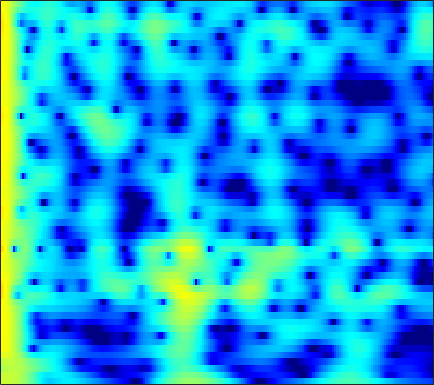

Source data for this figure (header and first rows):
4.121, 4.1371, 4.1047, 4.0065, 3.8874, 3.6649, 3.3661, 3.0886, 2.6447, 2.1117, 1.4836, 0.94722, 0.13955, -0.77962, -1.5454, -2.6707, -3.9115, -4.9079, -6.2905, -7.6558, -8.8571, -9.5307, -10.007, -10.009
3.463, 3.653, 3.823, 3.895, 3.881, 3.769, 3.548, 3.309, 2.888, 2.349, 1.687, 1.107, 0.222, -0.7912, -1.632, -2.849, -4.146, -5.131, -6.375, -7.401, -8.073, -8.314, -8.35, -8.191
1.73, 2.207, 2.689, 3.008, 3.151, 3.221, 3.164, 3.044, 2.789, 2.436, 1.993, 1.61, 1.043, 0.4234, -0.06624, -0.7399, -1.423, -1.934, -2.603, -3.251, -3.876, -4.334, -4.941, -5.56
2.997, 3.289, 3.548, 3.66, 3.652, 3.524, 3.27, 3.004, 2.558, 2.022, 1.413, 0.9199, 0.2333, -0.4658, -0.9855, -1.658, -2.296, -2.751, -3.326, -3.874, -4.411, -4.817, -5.381, -5.993
5.375, 5.393, 5.289, 5.029, 4.727, 4.177, 3.453, 2.795, 1.763, 0.5564, -0.8157, -1.936, -3.5, -5.032, -6.047, -7.047, -7.535, -7.605, -7.459, -7.22, -7.013, -6.921, -6.901, -7.009
6.641, 6.524, 6.209, 5.703, 5.191, 4.32, 3.216, 2.222, 0.6506, -1.25, -3.563, -5.654, -9.121, -13.85, -18.75, -22.64, -17.53, -14.76, -12.41, -10.96, -10.03, -9.565, -9.172, -8.973
6.81, 6.657, 6.278, 5.7, 5.134, 4.199, 3.054, 2.057, 0.5491, -1.15, -3.013, -4.485, -6.474, -8.365, -9.631, -11.02, -12.05, -12.6, -13.07, -13.27, -13.25, -13.14, -12.94, -12.73
6.887, 6.745, 6.375, 5.798, 5.229, 4.29, 3.144, 2.151, 0.657, -1.019, -2.869, -4.369, -6.523, -8.861, -10.75, -13.5, -16.63, -19.27, -22.71, -23.9, -22.24, -20.72, -19.09, -18.01
6.937, 6.822, 6.471, 5.889, 5.302, 4.326, 3.131, 2.09, 0.5091, -1.286, -3.293, -4.934, -7.304, -9.86, -11.87, -14.65, -17.52, -19.62, -21.87, -22.55, -21.79, -20.97, -20.13, -19.87
7.05, 6.921, 6.544, 5.932, 5.322, 4.312, 3.073, 1.984, 0.303, -1.649, -3.885, -5.764, -8.58, -11.77, -14.36, -17.78, -20.3, -20.9, -20.39, -19.4, -18.48, -17.94, -17.39, -17.24
7.077, 6.876, 6.422, 5.773, 5.156, 4.157, 2.959, 1.93, 0.3747, -1.4, -3.417, -5.113, -7.682, -10.63, -13.03, -16.23, -18.39, -18.41, -17, -15.54, -14.51, -14, -13.53, -13.21
7.001, 6.67, 6.065, 5.287, 4.597, 3.554, 2.414, 1.522, 0.2907, -0.9877, -2.295, -3.276, -4.572, -5.834, -6.69, -7.629, -8.344, -8.739, -9.068, -9.194, -9.237, -9.256, -9.382, -9.436
7.553, 6.976, 5.98, 4.742, 3.7, 2.225, 0.7571, -0.2497, -1.36, -2.161, -2.721, -3.035, -3.393, -3.771, -4.072, -4.443, -4.756, -4.991, -5.326, -5.666, -5.966, -6.15, -6.452, -6.897
8.953, 8.067, 6.509, 4.464, 2.543, -0.7341, -5.134, -8.988, -10.8, -7.991, -5.715, -4.677, -3.875, -3.48, -3.393, -3.453, -3.593, -3.701, -3.906, -4.213, -4.646, -5.042, -5.635, -6.385
9.089, 8.259, 6.847, 5.014, 3.337, 0.7634, -1.985, -3.804, -5.165, -5.294, -5.113, -5.177, -5.614, -6.207, -6.652, -7.145, -7.342, -7.26, -6.955, -6.755, -6.909, -7.413, -8.195, -9.464
8.069, 7.554, 6.644, 5.507, 4.554, 3.186, 1.719, 0.5933, -0.8763, -2.397, -4.117, -5.609, -8.173, -11.95, -16.18, -27.21, -20.36, -15.51, -12.25, -10.54, -9.644, -9.452, -9.846, -10.78
7.037, 6.738, 6.155, 5.423, 4.767, 3.751, 2.635, 1.732, 0.4089, -1.048, -2.631, -3.897, -5.757, -7.739, -9.021, -10.22, -10.67, -10.46, -9.904, -9.459, -9.205, -8.994, -9.197, -9.531
6.302, 6.088, 5.655, 5.067, 4.515, 3.682, 2.793, 2.064, 1.012, -0.06466, -1.195, -2.058, -3.157, -4.252, -5.015, -5.83, -6.511, -6.93, -7.329, -7.629, -8.015, -8.25, -8.47, -8.746
6.38, 6.088, 5.532, 4.793, 4.19, 3.345, 2.458, 1.818, 1.016, 0.2181, -0.608, -1.256, -2.119, -3.026, -3.763, -4.704, -5.539, -6.136, -6.828, -7.316, -7.678, -8.017, -8.301, -8.727
7.705, 7.095, 5.959, 4.539, 3.377, 1.818, 0.5688, 0.04849, -0.2019, -0.3015, -0.4561, -0.7564, -1.477, -2.452, -3.415, -5.032, -6.732, -7.905, -9.065, -9.42, -8.929, -8.665, -8.557, -8.664
9.374, 8.419, 6.614, 3.97, 1.112, -4.752, -19.6, -10.96, -4.151, -1.388, -0.1986, 0.03372, -0.4138, -1.539, -2.854, -5.526, -9.627, -14.57, -33.31, -16.75, -12.14, -10.11, -8.763, -8.226
8.035, 7.304, 6.019, 4.368, 3.008, 1.232, -0.1028, -0.5004, -0.5058, -0.2725, -0.2556, -0.4342, -0.9694, -1.98, -2.914, -4.443, -6.212, -7.393, -8.67, -9.252, -9.426, -9.646, -9.985, -10.49
6.658, 6.251, 5.537, 4.719, 4.043, 3.13, 2.316, 1.735, 1.06, 0.4534, -0.175, -0.6849, -1.395, -2.253, -2.95, -3.927, -5.004, -5.801, -6.859, -7.981, -8.932, -9.9, -11.34, -13.18
6.301, 6.023, 5.514, 4.861, 4.291, 3.48, 2.619, 1.972, 1.14, 0.3233, -0.4154, -0.967, -1.703, -2.387, -2.967, -3.75, -4.572, -5.268, -6.225, -7.325, -8.54, -9.519, -11.11, -13.06
6.764, 6.489, 5.92, 5.109, 4.391, 3.276, 2.034, 1.107, -0.09552, -1.126, -1.888, -2.308, -2.767, -3.115, -3.419, -3.886, -4.425, -4.922, -5.652, -6.463, -7.479, -8.177, -9.22, -10.41
7.797, 7.455, 6.694, 5.581, 4.498, 2.667, 0.3889, -1.655, -4.632, -6.985, -7.409, -6.646, -5.506, -4.835, -4.542, -4.56, -4.87, -5.217, -5.837, -6.417, -7.067, -7.513, -8.035, -8.493
8.202, 7.837, 7.038, 5.856, 4.659, 2.651, -0.05204, -2.618, -7.03, -11.56, -10.87, -8.726, -6.753, -5.82, -5.671, -5.986, -6.853, -7.735, -9.076, -10.28, -10.68, -10.67, -10.28, -9.769
7.425, 7.15, 6.536, 5.631, 4.782, 3.416, 1.87, 0.6367, -0.9557, -2.286, -3.278, -3.771, -4.414, -5.083, -5.837, -7.185, -9.191, -11.34, -15.6, -24.76, -28.4, -19.43, -14.77, -12.48
6.597, 6.421, 5.977, 5.314, 4.697, 3.715, 2.65, 1.789, 0.6647, -0.43, -1.464, -2.189, -3.161, -4.165, -4.991, -6.241, -7.693, -8.921, -10.58, -12, -12.41, -12.28, -11.67, -10.91
6.362, 6.212, 5.795, 5.154, 4.532, 3.564, 2.454, 1.585, 0.4111, -0.6975, -1.686, -2.349, -3.067, -3.748, -4.18, -4.824, -5.434, -5.924, -6.515, -7.099, -7.496, -7.746, -8.016, -8.252
6.845, 6.655, 6.142, 5.322, 4.516, 3.183, 1.573, 0.222, -1.682, -3.433, -4.641, -5.062, -5.073, -4.785, -4.574, -4.351, -4.28, -4.297, -4.432, -4.609, -4.942, -5.17, -5.558, -6.128
7.436, 7.213, 6.607, 5.633, 4.632, 2.887, 0.578, -1.667, -5.67, -12.15, -22.77, -15.44, -9.864, -7.071, -5.873, -4.827, -4.271, -4.031, -3.919, -3.928, -4.089, -4.289, -4.662, -5.171
7.267, 7.076, 6.52, 5.633, 4.713, 3.191, 1.26, -0.3987, -2.877, -5.282, -6.897, -7.295, -6.969, -6.429, -6.063, -5.77, -5.627, -5.608, -5.626, -5.731, -5.812, -5.943, -6.17, -6.415
6.921, 6.792, 6.362, 5.643, 4.931, 3.754, 2.374, 1.225, -0.3591, -1.94, -3.355, -4.351, -5.457, -6.491, -7.147, -8.051, -8.806, -9.342, -9.773, -10.08, -9.934, -9.747, -9.472, -9.216
6.907, 6.823, 6.478, 5.849, 5.223, 4.149, 2.865, 1.756, 0.1378, -1.616, -3.499, -4.921, -6.911, -8.857, -10.39, -12.41, -14.67, -16.45, -18.68, -18.77, -17.12, -15.44, -13.56, -12.47
7.023, 6.978, 6.662, 6.069, 5.42, 4.33, 2.926, 1.702, -0.2332, -2.459, -5.077, -7.199, -10.36, -13.41, -15.49, -17.5, -19.55, -21.4, -24.92, -25.73, -20.99, -18.18, -15.54, -13.71
7.041, 7.029, 6.735, 6.141, 5.491, 4.36, 2.919, 1.604, -0.4537, -2.983, -6.088, -8.938, -14.02, -22.13, -43.11, -24.33, -19.63, -18.11, -16.96, -15.7, -14.84, -14.02, -13.18, -12.49
6.901, 6.88, 6.579, 5.96, 5.318, 4.196, 2.818, 1.623, -0.1856, -2.221, -4.486, -6.29, -8.759, -10.93, -12.1, -12.71, -12.55, -12.28, -11.81, -11.51, -11.21, -11.1, -11.01, -11.3
6.936, 6.845, 6.437, 5.713, 4.967, 3.756, 2.317, 1.157, -0.4455, -2.015, -3.41, -4.416, -5.488, -6.399, -6.939, -7.451, -7.855, -8.04, -8.291, -8.674, -8.989, -9.376, -9.958, -10.7
7.546, 7.356, 6.757, 5.775, 4.765, 3.079, 1.024, -0.7168, -2.997, -4.82, -5.588, -5.737, -5.531, -5.385, -5.355, -5.432, -5.678, -5.904, -6.368, -6.936, -7.625, -8.312, -9.508, -10.84
8.104, 7.868, 7.172, 6.012, 4.808, 2.636, -0.3415, -3.381, -9.628, -27.93, -14.51, -9.819, -7.071, -5.761, -5.3, -5.18, -5.353, -5.675, -6.254, -6.783, -7.629, -8.317, -9.61, -11.11
7.562, 7.381, 6.819, 5.868, 4.887, 3.254, 1.225, -0.4733, -2.749, -4.535, -5.317, -5.442, -5.44, -5.582, -5.917, -6.629, -7.577, -8.388, -9.341, -10.07, -10.53, -10.72, -10.92, -11.39
6.761, 6.67, 6.29, 5.632, 4.966, 3.888, 2.651, 1.647, 0.2997, -0.9763, -2.188, -3.087, -4.259, -5.62, -6.854, -8.842, -11.54, -14.13, -18.12, -20.29, -17.34, -15.31, -13.34, -12.29
6.373, 6.311, 6.003, 5.462, 4.934, 4.056, 3.037, 2.213, 1.034, -0.1885, -1.457, -2.431, -3.814, -5.354, -6.651, -8.693, -11.2, -13.4, -16.36, -17.54, -15.91, -14.29, -12.67, -11.44
6.421, 6.308, 5.949, 5.364, 4.786, 3.861, 2.774, 1.881, 0.6443, -0.628, -1.871, -2.727, -3.857, -4.932, -5.687, -6.739, -7.761, -8.438, -9.168, -9.669, -9.721, -9.611, -9.357, -9.18
6.901, 6.7, 6.208, 5.456, 4.707, 3.496, 2.054, 0.8269, -0.9136, -2.643, -4.126, -4.965, -5.605, -5.824, -5.877, -5.875, -5.897, -5.961, -6.088, -6.184, -6.332, -6.484, -6.714, -7.113
7.473, 7.209, 6.586, 5.641, 4.717, 3.144, 1.141, -0.6783, -3.716, -7.644, -12.29, -14.36, -12.02, -9.149, -7.654, -6.234, -5.33, -4.903, -4.556, -4.39, -4.475, -4.651, -5.08, -5.669
7.493, 7.213, 6.557, 5.566, 4.601, 2.993, 0.9755, -0.8449, -3.705, -7.071, -10.42, -11.76, -10.82, -8.84, -7.511, -6.174, -5.199, -4.652, -4.167, -4.006, -4.04, -4.211, -4.687, -5.37
7.225, 6.965, 6.347, 5.426, 4.532, 3.097, 1.407, -0.009515, -1.979, -3.869, -5.438, -6.342, -6.945, -6.923, -6.624, -6.079, -5.446, -4.996, -4.538, -4.332, -4.318, -4.479, -4.93, -5.666
7.265, 7.037, 6.46, 5.579, 4.712, 3.285, 1.583, 0.1518, -1.98, -4.261, -6.548, -8.086, -9.386, -9.514, -9.003, -7.901, -6.768, -6.032, -5.287, -4.699, -4.471, -4.516, -4.78, -5.416
7.337, 7.155, 6.614, 5.727, 4.844, 3.366, 1.512, -0.1521, -2.741, -5.967, -10.34, -15.23, -30.09, -19.91, -14.62, -10.93, -8.652, -7.421, -6.164, -5.32, -4.802, -4.606, -4.644, -4.987
7.229, 7.079, 6.552, 5.666, 4.762, 3.282, 1.486, -0.0801, -2.438, -5.069, -7.865, -9.811, -11.68, -12.16, -11.78, -10.7, -9.412, -8.447, -7.242, -6.371, -5.657, -5.293, -5.123, -5.177
7.501, 7.302, 6.689, 5.707, 4.749, 3.181, 1.348, -0.1371, -2.267, -4.483, -6.703, -8.235, -10.19, -11.89, -12.94, -13.16, -12.08, -10.8, -9.099, -7.478, -6.444, -6.006, -5.724, -5.852
8.232, 7.881, 7.047, 5.791, 4.6, 2.665, 0.3861, -1.496, -4.016, -6.354, -8.365, -9.792, -12.12, -15.69, -20.39, -37.92, -18.49, -13.74, -9.992, -7.781, -6.42, -5.874, -5.736, -6.306
8.689, 8.173, 7.106, 5.576, 4.058, 1.51, -1.798, -4.912, -10.32, -15.56, -14.45, -12.76, -11.65, -11.45, -11.46, -11.08, -9.922, -8.741, -7.19, -5.996, -5.169, -4.812, -4.838, -5.392
8.263, 7.702, 6.624, 5.143, 3.74, 1.432, -1.448, -4.023, -7.755, -10.6, -10.72, -9.79, -8.652, -7.821, -7.337, -6.784, -6.187, -5.723, -5.141, -4.535, -4.18, -4.078, -4.099, -4.336
7.459, 6.97, 6.078, 4.91, 3.877, 2.309, 0.5874, -0.7351, -2.407, -3.793, -4.776, -5.243, -5.63, -5.805, -5.847, -5.774, -5.59, -5.386, -5.044, -4.737, -4.465, -4.351, -4.302, -4.404
7.059, 6.649, 5.923, 5.007, 4.204, 3.014, 1.729, 0.7345, -0.5999, -1.901, -3.137, -4.029, -5.11, -6.046, -6.597, -7.023, -7.077, -6.882, -6.404, -5.904, -5.399, -5.081, -4.873, -4.901
